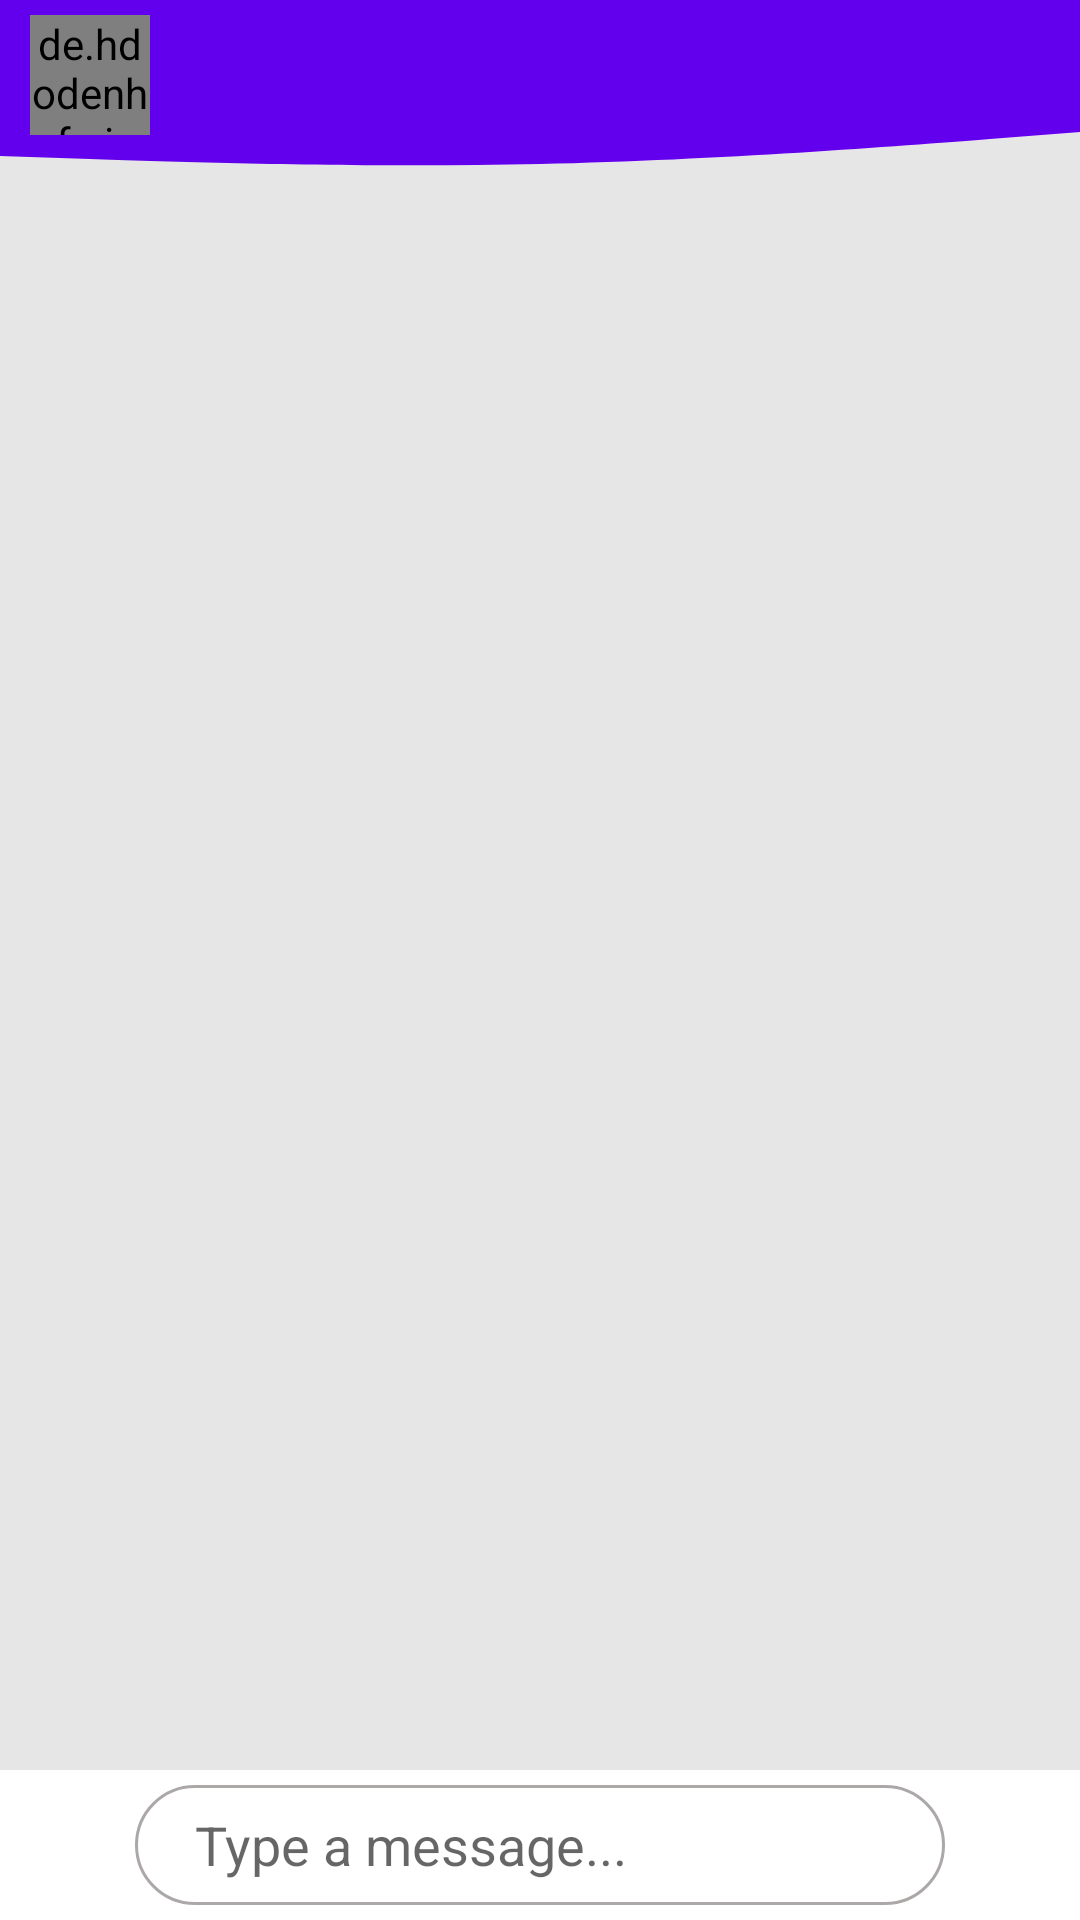

This screen was rendered from an Android layout file. Write that file and the resources it references.
<!-- AndroidManifest.xml: application theme AppTheme -->
<!-- res/layout/activity_message.xml -->
<?xml version="1.0" encoding="utf-8"?>
<RelativeLayout xmlns:android="http://schemas.android.com/apk/res/android"
    xmlns:app="http://schemas.android.com/apk/res-auto"
    xmlns:tools="http://schemas.android.com/tools"
    android:layout_width="match_parent"
    android:layout_height="match_parent"
    android:background="#e6e6e6"
    tools:context=".MessageActivity">

    <View
        android:id="@+id/view5"
        android:layout_width="wrap_content"
        android:layout_height="40dp"
        android:layout_alignParentStart="true"
        android:layout_alignParentTop="true"
        android:layout_alignParentEnd="true"
        android:layout_marginStart="0dp"
        android:layout_marginTop="0dp"
        android:layout_marginEnd="0dp"
        android:background="@color/colorPrimary" />

    <View
        android:id="@+id/view3"
        android:layout_width="wrap_content"
        android:layout_height="20dp"
        android:layout_below="@+id/view5"
        android:layout_alignParentStart="true"
        android:layout_alignParentEnd="true"
        android:layout_marginStart="0dp"
        android:layout_marginTop="0dp"
        android:layout_marginEnd="0dp"
        android:background="@drawable/ic_wave_1" />

    <de.hdodenhof.circleimageview.CircleImageView
        android:id="@+id/profile_image"
        android:layout_width="40dp"
        android:layout_height="40dp"
        android:transitionName="profileImgTransition"
        android:layout_alignParentStart="true"
        android:layout_alignParentTop="true"
        android:layout_marginStart="10dp"
        android:layout_marginTop="5dp" />

    <TextView
        android:id="@+id/username"
        android:layout_width="wrap_content"
        android:layout_height="wrap_content"
        android:gravity="center"
        android:transitionName="txtNameTransition"
        android:layout_alignTop="@+id/profile_image"
        android:layout_alignBottom="@+id/profile_image"
        android:layout_marginStart="10dp"
        android:layout_toEndOf="@+id/profile_image"
        android:textColor="#fff"
        android:textSize="18sp"
        android:textStyle="bold" />

    <androidx.recyclerview.widget.RecyclerView
        android:id="@+id/recycler_view"
        android:layout_width="match_parent"
        android:layout_height="match_parent"
        android:layout_above="@id/bottom"
        android:layout_below="@+id/view3" />

    <RelativeLayout
        android:id="@+id/bottom"
        android:layout_width="match_parent"
        android:layout_height="wrap_content"
        android:layout_alignParentBottom="true"
        android:background="#fff"
        android:padding="5dp">

        <EditText
            android:id="@+id/text_send"
            android:layout_width="match_parent"
            android:layout_height="wrap_content"
            android:layout_centerVertical="true"
            android:layout_marginStart="0dp"
            android:layout_toStartOf="@id/btn_send"
            android:layout_toEndOf="@+id/imgSelect"
            android:background="@drawable/login_edit_text"
            android:hint="Type a message..." />

        <ImageButton
            android:id="@+id/btn_send"
            android:layout_width="40dp"
            android:layout_height="30dp"
            android:layout_alignParentEnd="true"
            android:layout_centerVertical="true"
            android:background="@drawable/ic_baseline_send_24" />

        <ImageView
            android:id="@+id/imgSelect"
            android:layout_width="40dp"
            android:layout_height="30dp"
            android:layout_alignParentStart="true"
            android:layout_centerVertical="true"
            app:srcCompat="@drawable/ic_baseline_attach_file_24" />

    </RelativeLayout>

</RelativeLayout>
<!-- resources referenced by this layout -->
<resources>
  <!-- drawable ic_wave_1 (drawable) -->
  <vector xmlns:android="http://schemas.android.com/apk/res/android"
      android:width="1440dp"
      android:height="320dp"
      android:viewportWidth="1440"
      android:viewportHeight="320">
    <path
        android:pathData="M0,192L120,208C240,224 480,256 720,234.7C960,213 1200,139 1320,101.3L1440,64L1440,0L1320,0C1200,0 960,0 720,0C480,0 240,0 120,0L0,0Z"
        android:fillColor="@color/colorPrimary"/>
  </vector>
  <!-- drawable login_edit_text (drawable) -->
  <?xml version="1.0" encoding="utf-8"?>
  <shape xmlns:android="http://schemas.android.com/apk/res/android">
      <corners
          android:radius="90dp"
          />
      <solid
          android:color="@android:color/white"
          />
      <padding
          android:left="20dp"
          android:top="0dp"
          android:right="0dp"
          android:bottom="0dp"
          />
      <size
          android:width="270dp"
          android:height="40dp"
          />
      <stroke
          android:width="1dp"
          android:color="#ACA8A8"
          />
  </shape>
  <style name="AppTheme" parent="Theme.AppCompat.Light.NoActionBar">
          
          <item name="colorPrimary">@color/colorPrimary</item>
          <item name="colorPrimaryDark">@color/colorPrimaryDark</item>
          <item name="colorAccent">@color/colorAccent</item>
  
          <item name="android:windowActivityTransitions">true</item>
      </style>
  <!-- not gathered from this repository: default colours our renderer supplied (Android Studio template values) -->
  <color name="colorPrimary">#FF6200EE</color>
  <color name="colorPrimaryDark">#FF3700B3</color>
  <color name="colorAccent">#FF03DAC5</color>
</resources>
